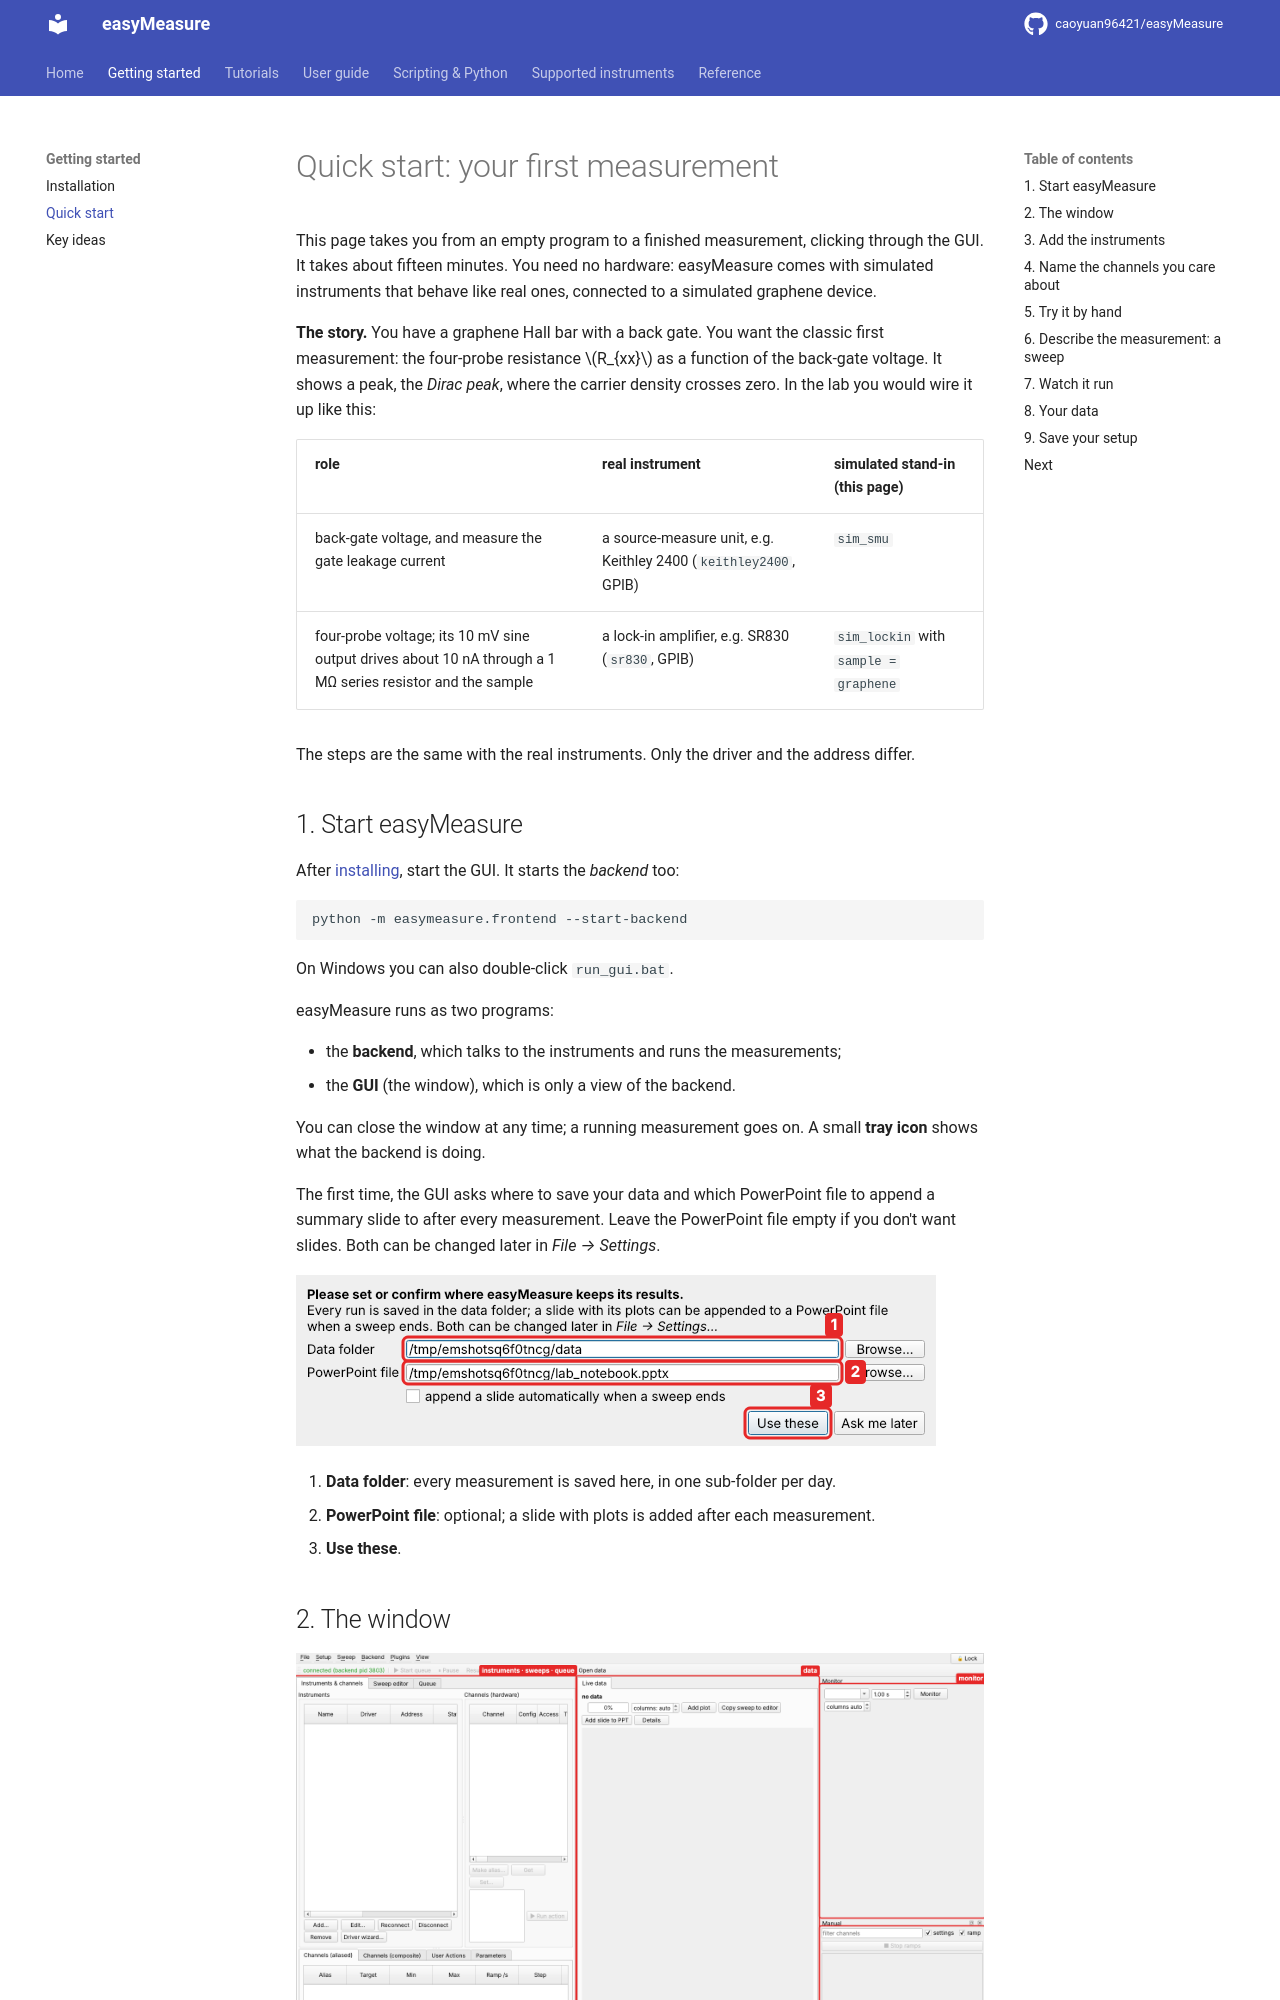

repository: caoyuan96421/easyMeasure · page: quickstart/index.html · generator: mkdocs

# Quick start: your first measurement

This page takes you from an empty program to a finished measurement, clicking through the
GUI. It takes about fifteen minutes. You need no hardware: easyMeasure comes with
simulated instruments that behave like real ones, connected to a simulated graphene
device.

**The story.** You have a graphene Hall bar with a back gate. You want the classic first
measurement: the four-probe resistance $R_{xx}$ as a function of the back-gate voltage.
It shows a peak, the *Dirac peak*, where the carrier density crosses zero. In the lab
you would wire it up like this:

| role | real instrument | simulated stand-in (this page) |
|---|---|---|
| back-gate voltage, and measure the gate leakage current | a source-measure unit, e.g. Keithley 2400 (`keithley2400`, GPIB) | `sim_smu` |
| four-probe voltage; its 10 mV sine output drives about 10 nA through a 1 MΩ series resistor and the sample | a lock-in amplifier, e.g. SR830 (`sr830`, GPIB) | `sim_lockin` with `sample = graphene` |

The steps are the same with the real instruments. Only the driver and the address
differ.
